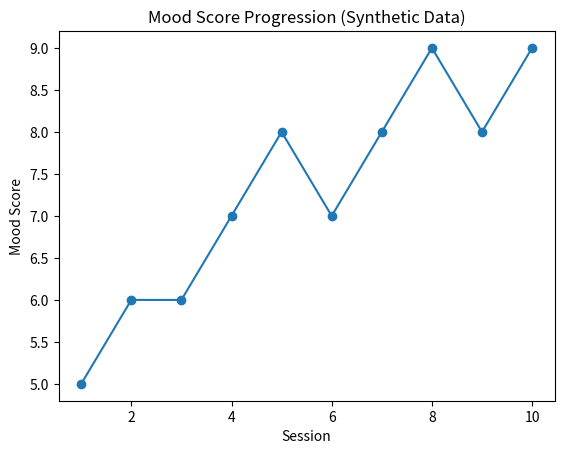

Write Python code to recreate this figure.
import pandas as pd
import matplotlib.pyplot as plt

# Create synthetic dataset
data = pd.DataFrame({
    'Session': range(1, 11),
    'MoodScore': [5,6,6,7,8,7,8,9,8,9],
    'Engagement': [2,3,3,4,5,6,5,7,6,8]
})

# Plot mood improvement over sessions
plt.plot(data['Session'], data['MoodScore'], marker='o')
plt.title('Mood Score Progression (Synthetic Data)')
plt.xlabel('Session')
plt.ylabel('Mood Score')
plt.show()
